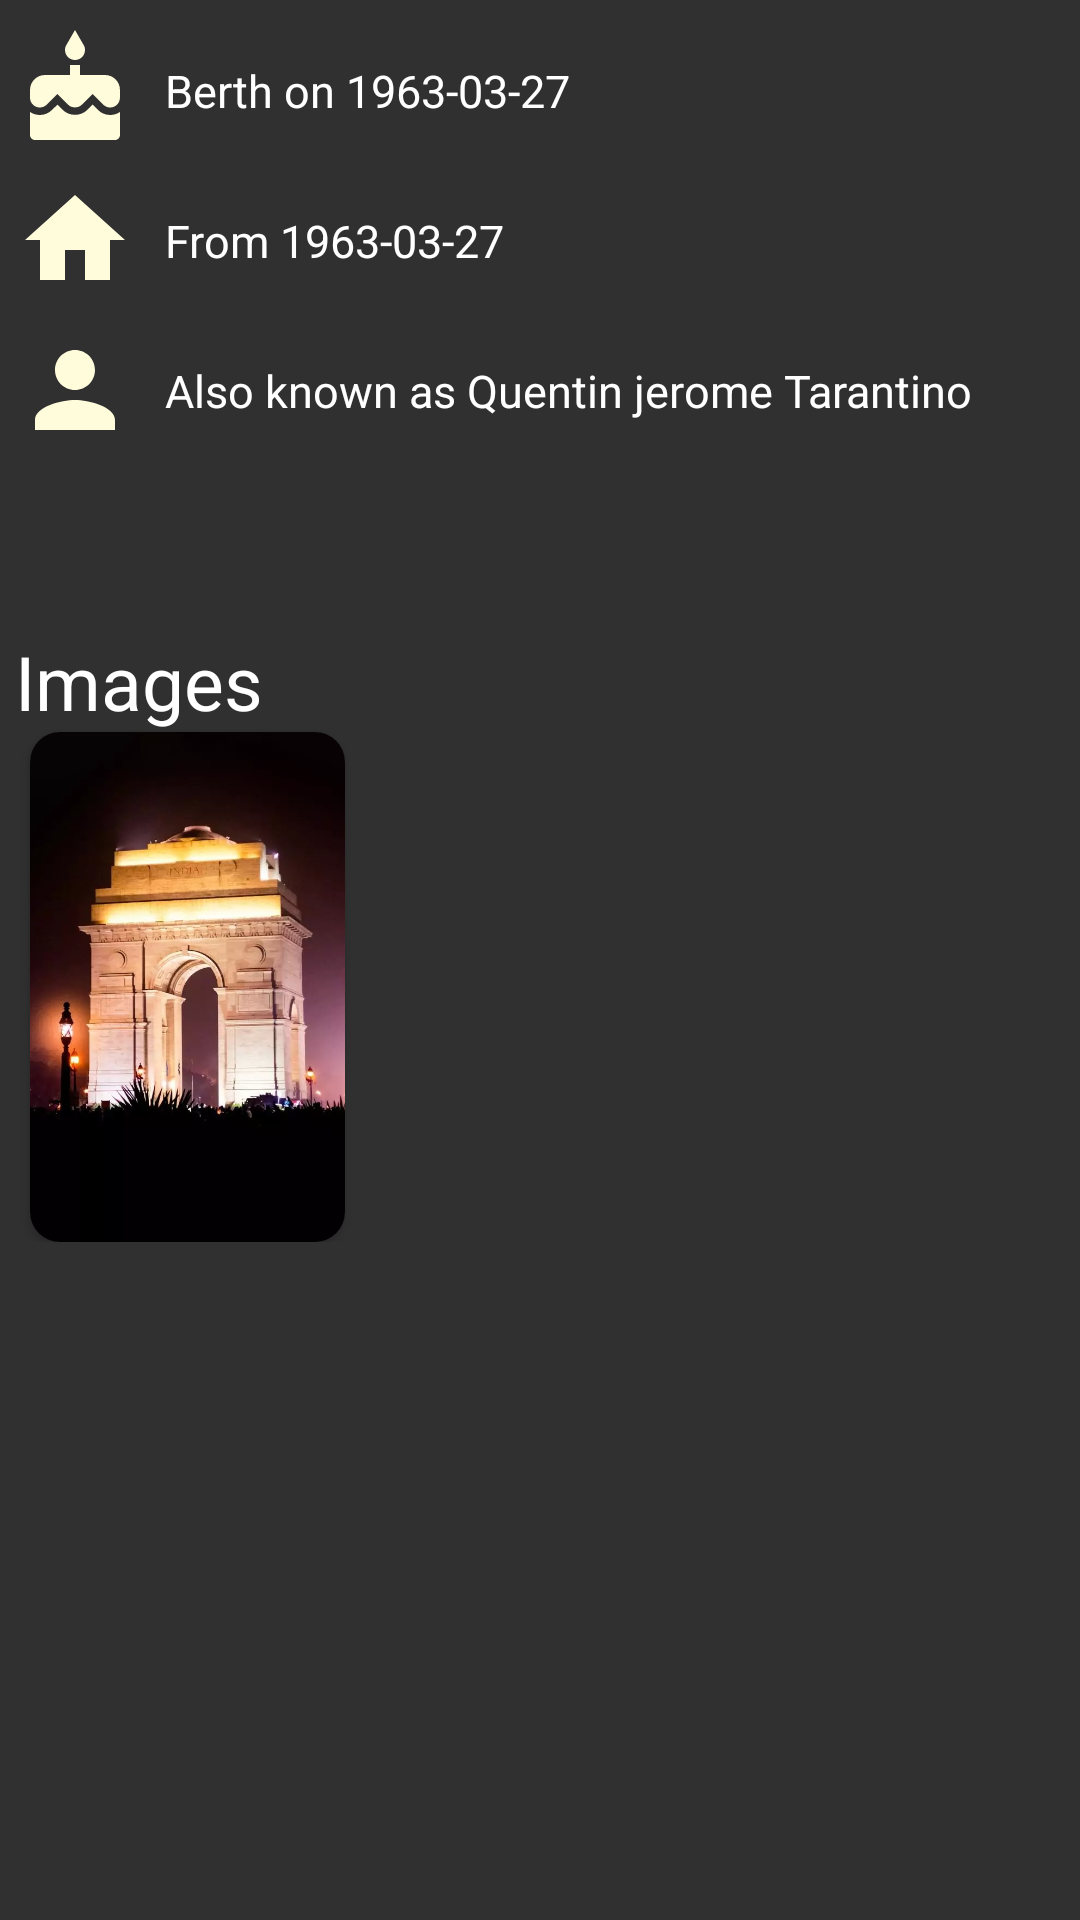

Reconstruct the res/layout file that produces this screen, plus the resources it refers to.
<!-- AndroidManifest.xml: application theme Theme.Movie1 -->
<!-- res/layout/recycle3.xml -->
<?xml version="1.0" encoding="utf-8"?>
<LinearLayout xmlns:android="http://schemas.android.com/apk/res/android"
    android:layout_width="match_parent"
    android:layout_height="wrap_content"
    xmlns:app="http://schemas.android.com/apk/res-auto"
    android:orientation="vertical">

    <ScrollView
        android:layout_width="match_parent"
        android:layout_height="match_parent">



    <LinearLayout
        android:layout_width="match_parent"
        android:layout_height="wrap_content"
        android:orientation="vertical">



    <RelativeLayout
        android:layout_width="match_parent"
        android:layout_height="wrap_content"
        android:layout_marginHorizontal="5dp"
        android:layout_marginTop="10dp">

        <ImageView
            android:layout_width="40dp"
            android:layout_height="40dp"
            android:src="@drawable/cake">

        </ImageView>

        <TextView
            android:layout_width="wrap_content"
            android:layout_height="wrap_content"
            android:textSize="15dp"
            android:textColor="#fff"
            android:text="Berth on 1963-03-27"
            android:textAllCaps="false"
            android:layout_marginLeft="50dp"
            android:layout_marginTop="10dp"
            android:id="@+id/text1">

        </TextView>

    </RelativeLayout>

    <RelativeLayout
        android:layout_width="match_parent"
        android:layout_height="wrap_content"
        android:layout_marginHorizontal="5dp"
        android:layout_marginTop="10dp">

        <ImageView
            android:layout_width="40dp"
            android:layout_height="40dp"
            android:src="@drawable/home1">

        </ImageView>

        <TextView
            android:layout_width="wrap_content"
            android:layout_height="wrap_content"
            android:textSize="15dp"
            android:textColor="#fff"
            android:text="From 1963-03-27"
            android:textAllCaps="false"
            android:layout_marginLeft="50dp"
            android:layout_marginTop="10dp"
            android:id="@+id/text2">

        </TextView>

    </RelativeLayout>

    <RelativeLayout
        android:layout_width="match_parent"
        android:layout_height="wrap_content"
        android:layout_marginHorizontal="5dp"
        android:layout_marginTop="10dp">

        <ImageView
            android:layout_width="40dp"
            android:layout_height="40dp"
            android:src="@drawable/person">

        </ImageView>

        <TextView
            android:layout_width="wrap_content"
            android:layout_height="wrap_content"
            android:textSize="15dp"
            android:textColor="#fff"
            android:text="Also known as Quentin jerome Tarantino"
            android:textAllCaps="false"
            android:layout_marginLeft="50dp"
            android:layout_marginTop="10dp"
            android:id="@+id/text3">

        </TextView>

    </RelativeLayout>

        <TextView
            android:layout_width="wrap_content"
            android:layout_height="wrap_content"
            android:textSize="15dp"
            android:textColor="#A1A0A0"
            android:text=""
            android:textAllCaps="false"
            android:layout_marginTop="20dp"
            android:layout_marginHorizontal="5dp"
            android:id="@+id/text4"/>

    <TextView
        android:layout_width="wrap_content"
        android:layout_height="wrap_content"
        android:textSize="25dp"
        android:textColor="#fff"
        android:text="Images"
        android:textAllCaps="false"
        android:layout_marginTop="20dp"
        android:layout_marginLeft="5dp"/>


    <androidx.cardview.widget.CardView
        android:layout_width="105dp"
        android:layout_height="170dp"
       app:cardCornerRadius="10dp"
        android:id="@+id/cardview"
        android:layout_marginLeft="10dp">

        <ImageView
            android:layout_width="wrap_content"
            android:layout_height="wrap_content"
            android:scaleType="centerCrop"

            android:src="@drawable/splase"
            android:id="@+id/img">

        </ImageView>


    </androidx.cardview.widget.CardView>

    </LinearLayout>

    </ScrollView>

</LinearLayout>
<!-- resources referenced by this layout -->
<resources>
  <!-- drawable cake (drawable) -->
  <vector android:height="24dp" android:tint="#FFFCDB"
      android:viewportHeight="24" android:viewportWidth="24"
      android:width="24dp" xmlns:android="http://schemas.android.com/apk/res/android">
      <path android:fillColor="@android:color/white" android:pathData="M12,6c1.11,0 2,-0.9 2,-2 0,-0.38 -0.1,-0.73 -0.29,-1.03L12,0l-1.71,2.97c-0.19,0.3 -0.29,0.65 -0.29,1.03 0,1.1 0.9,2 2,2zM16.6,15.99l-1.07,-1.07 -1.08,1.07c-1.3,1.3 -3.58,1.31 -4.89,0l-1.07,-1.07 -1.09,1.07C6.75,16.64 5.88,17 4.96,17c-0.73,0 -1.4,-0.23 -1.96,-0.61L3,21c0,0.55 0.45,1 1,1h16c0.55,0 1,-0.45 1,-1v-4.61c-0.56,0.38 -1.23,0.61 -1.96,0.61 -0.92,0 -1.79,-0.36 -2.44,-1.01zM18,9h-5L13,7h-2v2L6,9c-1.66,0 -3,1.34 -3,3v1.54c0,1.08 0.88,1.96 1.96,1.96 0.52,0 1.02,-0.2 1.38,-0.57l2.14,-2.13 2.13,2.13c0.74,0.74 2.03,0.74 2.77,0l2.14,-2.13 2.13,2.13c0.37,0.37 0.86,0.57 1.38,0.57 1.08,0 1.96,-0.88 1.96,-1.96L20.99,12C21,10.34 19.66,9 18,9z"/>
  </vector>
  <!-- drawable home1 (drawable) -->
  <vector android:height="24dp" android:tint="#FFFCDB"
      android:viewportHeight="24" android:viewportWidth="24"
      android:width="24dp" xmlns:android="http://schemas.android.com/apk/res/android">
      <path android:fillColor="@android:color/white" android:pathData="M10,20v-6h4v6h5v-8h3L12,3 2,12h3v8z"/>
  </vector>
  <!-- drawable person (drawable) -->
  <vector android:height="24dp" android:tint="#FFFCDB"
      android:viewportHeight="24" android:viewportWidth="24"
      android:width="24dp" xmlns:android="http://schemas.android.com/apk/res/android">
      <path android:fillColor="@android:color/white" android:pathData="M12,12c2.21,0 4,-1.79 4,-4s-1.79,-4 -4,-4 -4,1.79 -4,4 1.79,4 4,4zM12,14c-2.67,0 -8,1.34 -8,4v2h16v-2c0,-2.66 -5.33,-4 -8,-4z"/>
  </vector>
  <!-- drawable splase: jpg bitmap (drawable-v24, 104840 bytes) -->
  <style name="Theme.Movie1" parent="Theme.AppCompat.NoActionBar">
          
          <item name="colorPrimary">@color/purple_500</item>
          <item name="colorPrimaryVariant">#000</item>
          <item name="colorOnPrimary">@color/white</item>
          
          <item name="colorSecondary">@color/teal_200</item>
          <item name="colorSecondaryVariant">@color/teal_700</item>
          <item name="colorOnSecondary">@color/black</item>
          
          <item name="android:statusBarColor" tools:targetApi="l">?attr/colorPrimaryVariant</item>
          
      </style>
  <color name="purple_500">#FF6200EE</color>
  <color name="white">#FFFFFFFF</color>
  <color name="teal_200">#FF03DAC5</color>
  <color name="teal_700">#FF018786</color>
  <color name="black">#090909</color>
</resources>
